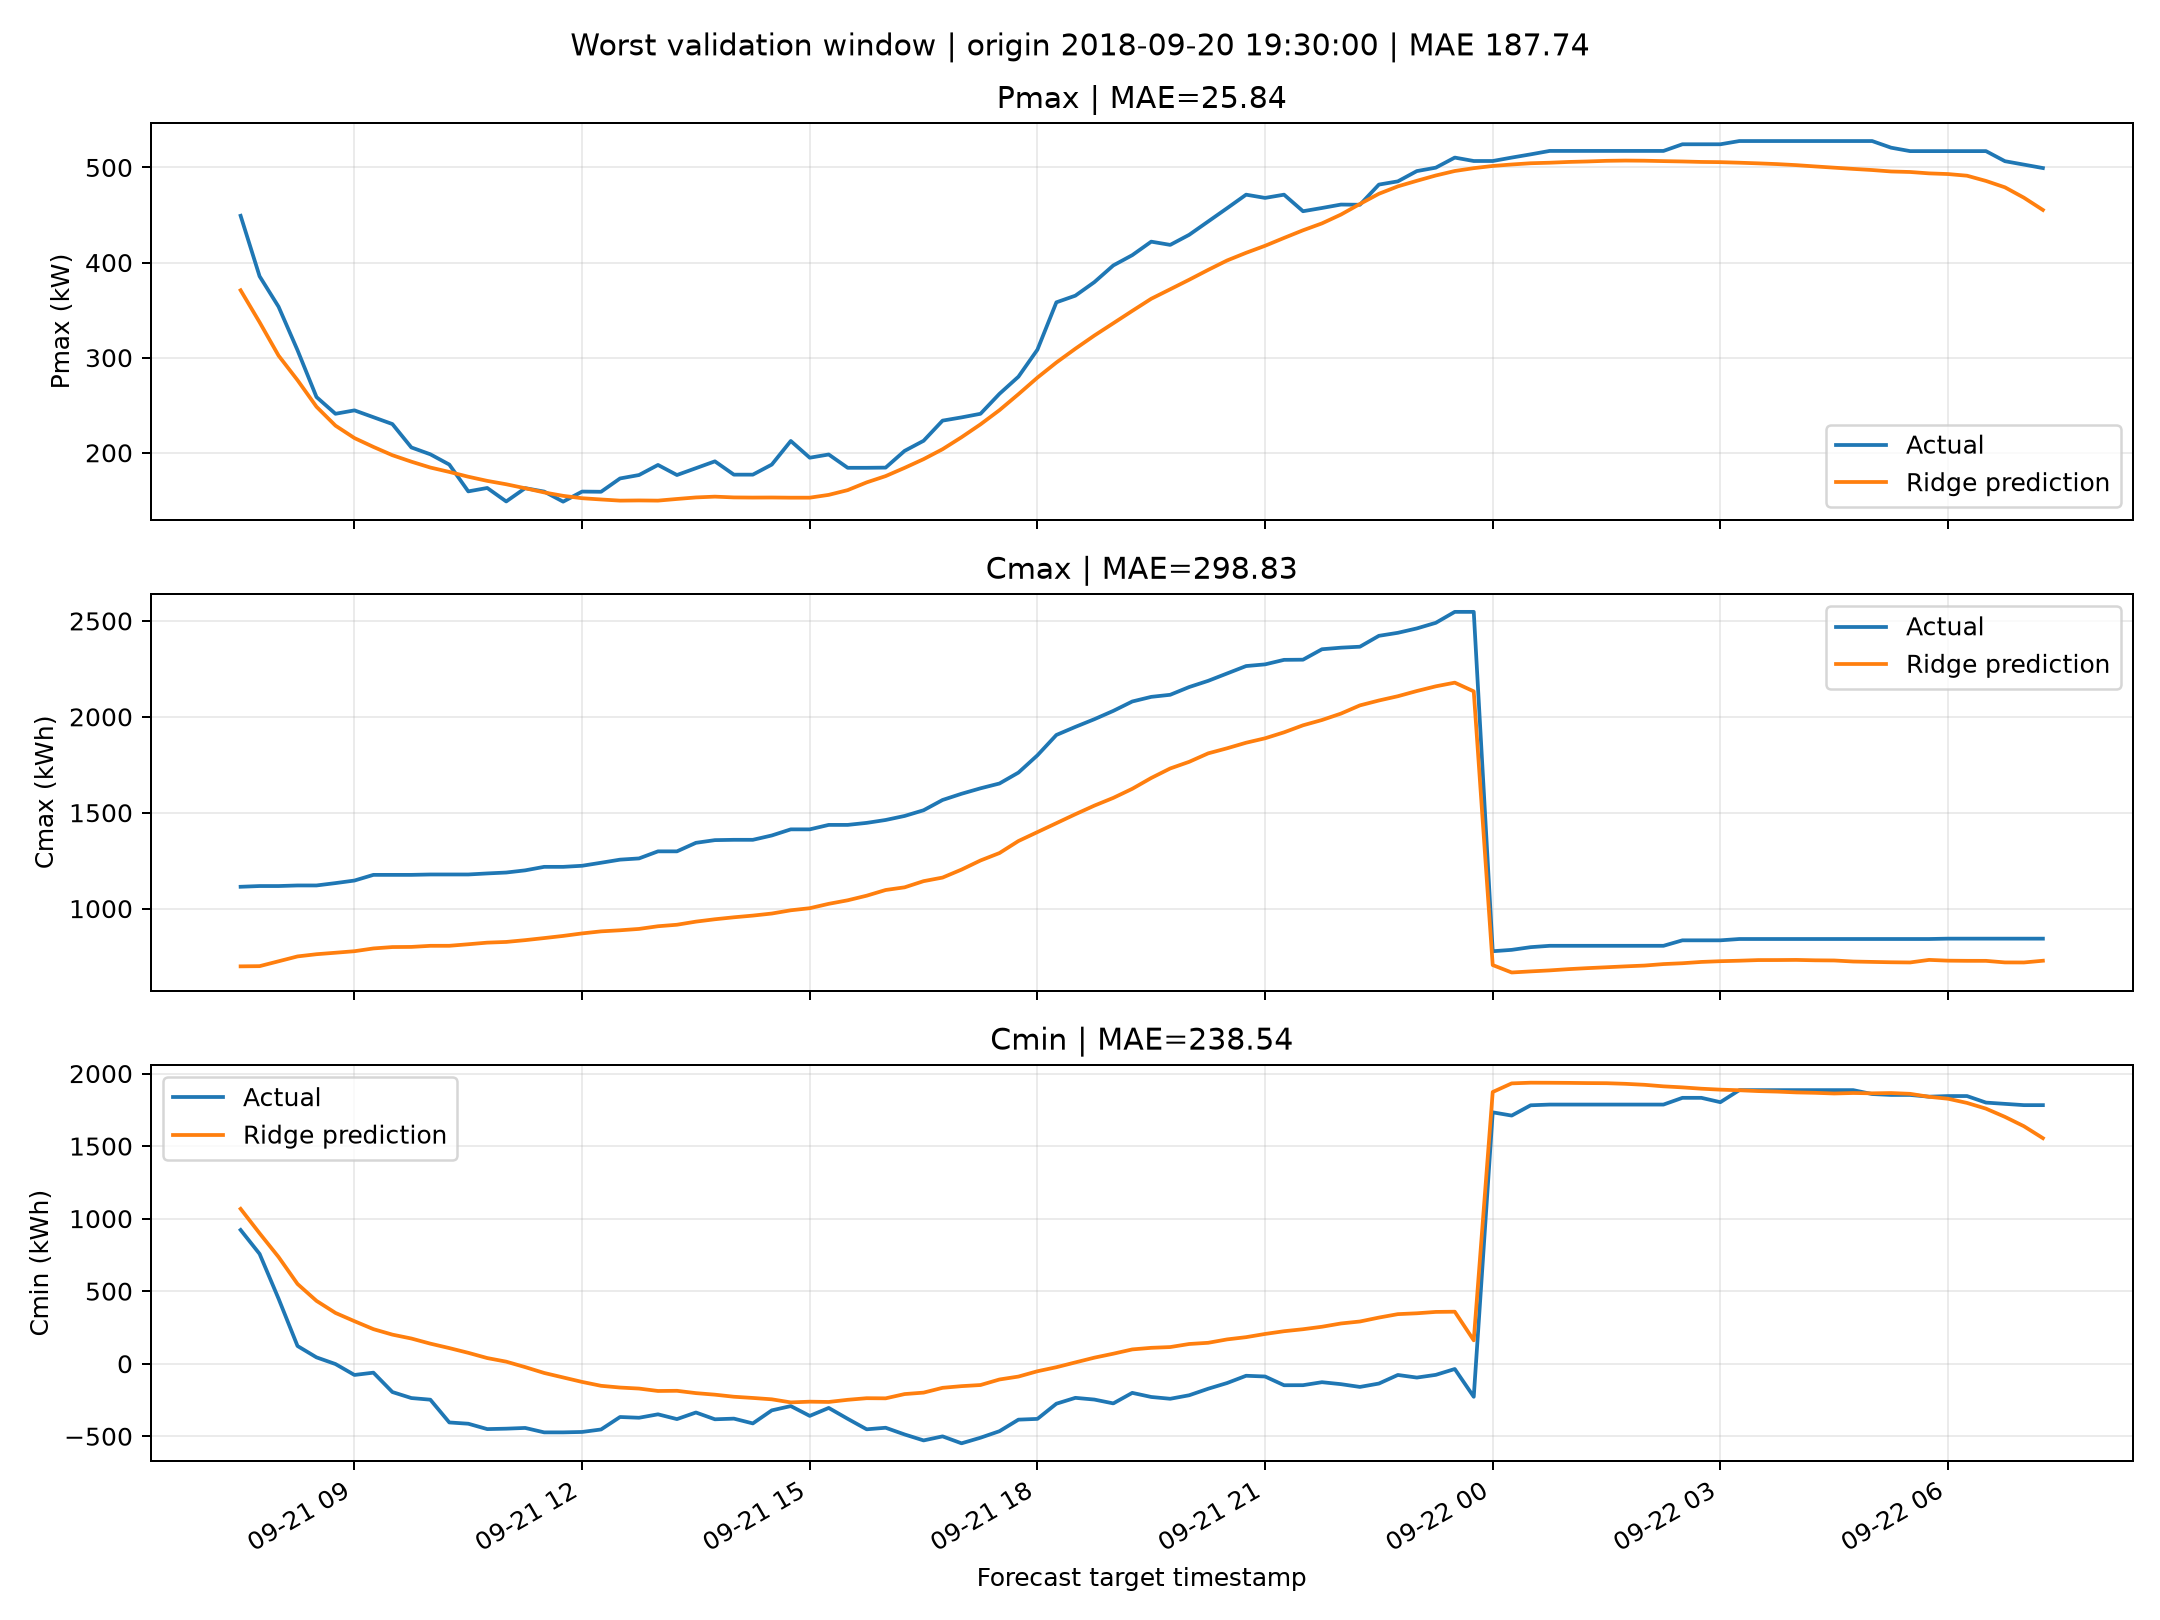

Source data for this figure (header and first rows):
timestamp, Pmax_actual, Pmax_predicted, Pmax_error, Cmax_actual, Cmax_predicted, Cmax_error, Cmin_actual, Cmin_predicted, Cmin_error
2018-09-21 07:30:00, 449.2, 370.9, -78.32, 1114, 699.1, -414.8, 921.9, 1068, 145.6
2018-09-21 07:45:00, 385.6, 337.3, -48.33, 1118, 700.2, -417.6, 757.1, 899, 141.9
2018-09-21 08:00:00, 353.6, 302.2, -51.43, 1118, 725.5, -392.3, 448.3, 735.6, 287.3
2018-09-21 08:15:00, 307.8, 276.3, -31.47, 1121, 750.9, -370, 122, 549.7, 427.6
2018-09-21 08:30:00, 258.6, 248.4, -10.21, 1121, 762.4, -358.5, 43.75, 433.2, 389.4
2018-09-21 08:45:00, 241.0, 228.5, -12.47, 1133, 770.1, -363, -2.301, 350.1, 352.4
2018-09-21 09:00:00, 244.6, 215.5, -29.13, 1146, 778.1, -368.4, -77.45, 293.1, 370.6
2018-09-21 09:15:00, 237.4, 206.2, -31.24, 1176, 792.5, -383.5, -61.63, 238.3, 299.9
2018-09-21 09:30:00, 230.2, 197.4, -32.76, 1176, 799.7, -376.3, -195.2, 200.5, 395.8
2018-09-21 09:45:00, 205.6, 190.6, -14.96, 1176, 800.4, -375.6, -236.6, 173.7, 410.3
2018-09-21 10:00:00, 198.4, 184.5, -13.92, 1178, 806.2, -371.9, -247.9, 138.4, 386.3
2018-09-21 10:15:00, 187.6, 179.9, -7.749, 1178, 806.3, -371.8, -404.8, 107.8, 512.6
2018-09-21 10:30:00, 159.4, 174.8, 15.41, 1178, 814.3, -363.8, -413.6, 75.11, 488.7
2018-09-21 10:45:00, 163.0, 170.4, 7.446, 1184, 822.7, -360.8, -450.6, 39.05, 489.7
2018-09-21 11:00:00, 148.8, 166.9, 18.09, 1188, 826.4, -361.8, -447.7, 14.13, 461.9
2018-09-21 11:15:00, 162.8, 162.7, -0.101, 1200, 835.7, -363.8, -442.7, -23.39, 419.3
2018-09-21 11:30:00, 159.2, 158.3, -0.9076, 1218, 846.5, -371.3, -473.1, -63.68, 409.5
2018-09-21 11:45:00, 148.6, 154.7, 6.119, 1218, 857.8, -360.1, -473.1, -94.62, 378.5
2018-09-21 12:00:00, 159.2, 152.2, -6.983, 1223, 870.8, -352.6, -470.4, -125.5, 344.9
2018-09-21 12:15:00, 159.0, 150.9, -8.103, 1239, 881.6, -357.6, -453.1, -152.3, 300.8
2018-09-21 12:30:00, 173.0, 149.7, -23.32, 1255, 887.1, -368.2, -367.3, -164.2, 203.1
2018-09-21 12:45:00, 176.6, 149.9, -26.72, 1262, 894.3, -367.5, -372.5, -171.3, 201.2
2018-09-21 13:00:00, 187.2, 149.7, -37.51, 1299, 908.2, -390.5, -348.8, -187.8, 160.9
2018-09-21 13:15:00, 176.6, 151.4, -25.18, 1299, 916, -382.6, -381.8, -186.7, 195.1
2018-09-21 13:30:00, 183.8, 153, -30.76, 1343, 932.3, -410.8, -336.2, -202.7, 133.6
2018-09-21 13:45:00, 191.0, 153.9, -37.13, 1357, 944.6, -412.5, -383, -213.3, 169.7
2018-09-21 14:00:00, 177.0, 153, -23.95, 1359, 954.9, -403.9, -378.5, -227.6, 150.9
2018-09-21 14:15:00, 177.0, 152.9, -24.11, 1359, 963.7, -395, -411.5, -236, 175.5
2018-09-21 14:30:00, 187.6, 153, -34.63, 1381, 974.5, -407, -321.4, -245.4, 76.04
2018-09-21 14:45:00, 212.4, 152.8, -59.62, 1413, 991.4, -421.9, -292, -266.6, 25.37
2018-09-21 15:00:00, 194.8, 152.8, -42.02, 1413, 1002, -411.1, -359.6, -261.6, 97.99
2018-09-21 15:15:00, 198.2, 155.7, -42.46, 1437, 1025, -411.5, -304.8, -263.6, 41.18
2018-09-21 15:30:00, 184.2, 160.7, -23.47, 1437, 1043, -393.1, -379.8, -248.7, 131
2018-09-21 15:45:00, 184.2, 168.9, -15.34, 1447, 1067, -379.6, -452.1, -237.8, 214.3
2018-09-21 16:00:00, 184.4, 175.5, -8.926, 1462, 1097, -365, -441.4, -238.6, 202.7
2018-09-21 16:15:00, 202.0, 184.1, -17.85, 1483, 1111, -372, -487.7, -209.2, 278.4
2018-09-21 16:30:00, 212.6, 193.3, -19.31, 1513, 1143, -369.6, -528.7, -199.2, 329.5
2018-09-21 16:45:00, 233.8, 203.7, -30.06, 1566, 1162, -404.4, -500.8, -166.2, 334.6
2018-09-21 17:00:00, 237.2, 216.3, -20.85, 1599, 1204, -395.3, -548.6, -154.6, 394
2018-09-21 17:15:00, 241.0, 229.9, -11.13, 1627, 1251, -376.2, -510, -146.9, 363.2
2018-09-21 17:30:00, 262.0, 244.8, -17.19, 1652, 1290, -362.6, -465.1, -108.7, 356.4
2018-09-21 17:45:00, 280.0, 261.6, -18.4, 1709, 1352, -356.7, -385.5, -88.52, 297
2018-09-21 18:00:00, 308.4, 279, -29.39, 1799, 1399, -400.2, -380.3, -51.89, 328.5
2018-09-21 18:15:00, 358.2, 294.9, -63.28, 1905, 1446, -459.8, -275.7, -24.16, 251.5
2018-09-21 18:30:00, 365.2, 309.4, -55.79, 1947, 1492, -455.4, -235.2, 9.017, 244.2
2018-09-21 18:45:00, 379.4, 323.2, -56.15, 1987, 1537, -450.4, -247, 41.68, 288.7
2018-09-21 19:00:00, 397.0, 336.2, -60.81, 2031, 1577, -453.5, -273.5, 69.03, 342.5
2018-09-21 19:15:00, 407.8, 349.2, -58.61, 2080, 1625, -455.2, -200.9, 98.56, 299.4
2018-09-21 19:30:00, 422.0, 362, -60.05, 2104, 1681, -422.9, -229.2, 109.5, 338.8
2018-09-21 19:45:00, 418.6, 371.9, -46.68, 2115, 1731, -384.1, -241.6, 114.8, 356.4
2018-09-21 20:00:00, 429.2, 381.9, -47.25, 2155, 1765, -389.9, -217.5, 135.9, 353.4
2018-09-21 20:15:00, 443.2, 392.3, -50.9, 2187, 1809, -378, -172.5, 144.2, 316.7
2018-09-21 20:30:00, 457.2, 402.2, -54.98, 2226, 1836, -390, -133.1, 167.7, 300.7
2018-09-21 20:45:00, 471.4, 410.3, -61.13, 2265, 1865, -399.7, -83.02, 183, 266
2018-09-21 21:00:00, 468.0, 417.6, -50.35, 2273, 1888, -385.4, -88.09, 205.2, 293.3
2018-09-21 21:15:00, 471.4, 425.9, -45.49, 2297, 1919, -377.9, -148.3, 224, 372.3
2018-09-21 21:30:00, 454.0, 434, -20.05, 2298, 1956, -342.1, -147.9, 237.7, 385.7
2018-09-21 21:45:00, 457.4, 441.2, -16.18, 2352, 1983, -368.9, -127.4, 254.8, 382.2
2018-09-21 22:00:00, 461.0, 450.5, -10.53, 2360, 2017, -343.6, -140.9, 277.4, 418.3
2018-09-21 22:15:00, 460.8, 461.6, 0.8229, 2365, 2060, -305.9, -160, 291, 451
... 36 more rows
